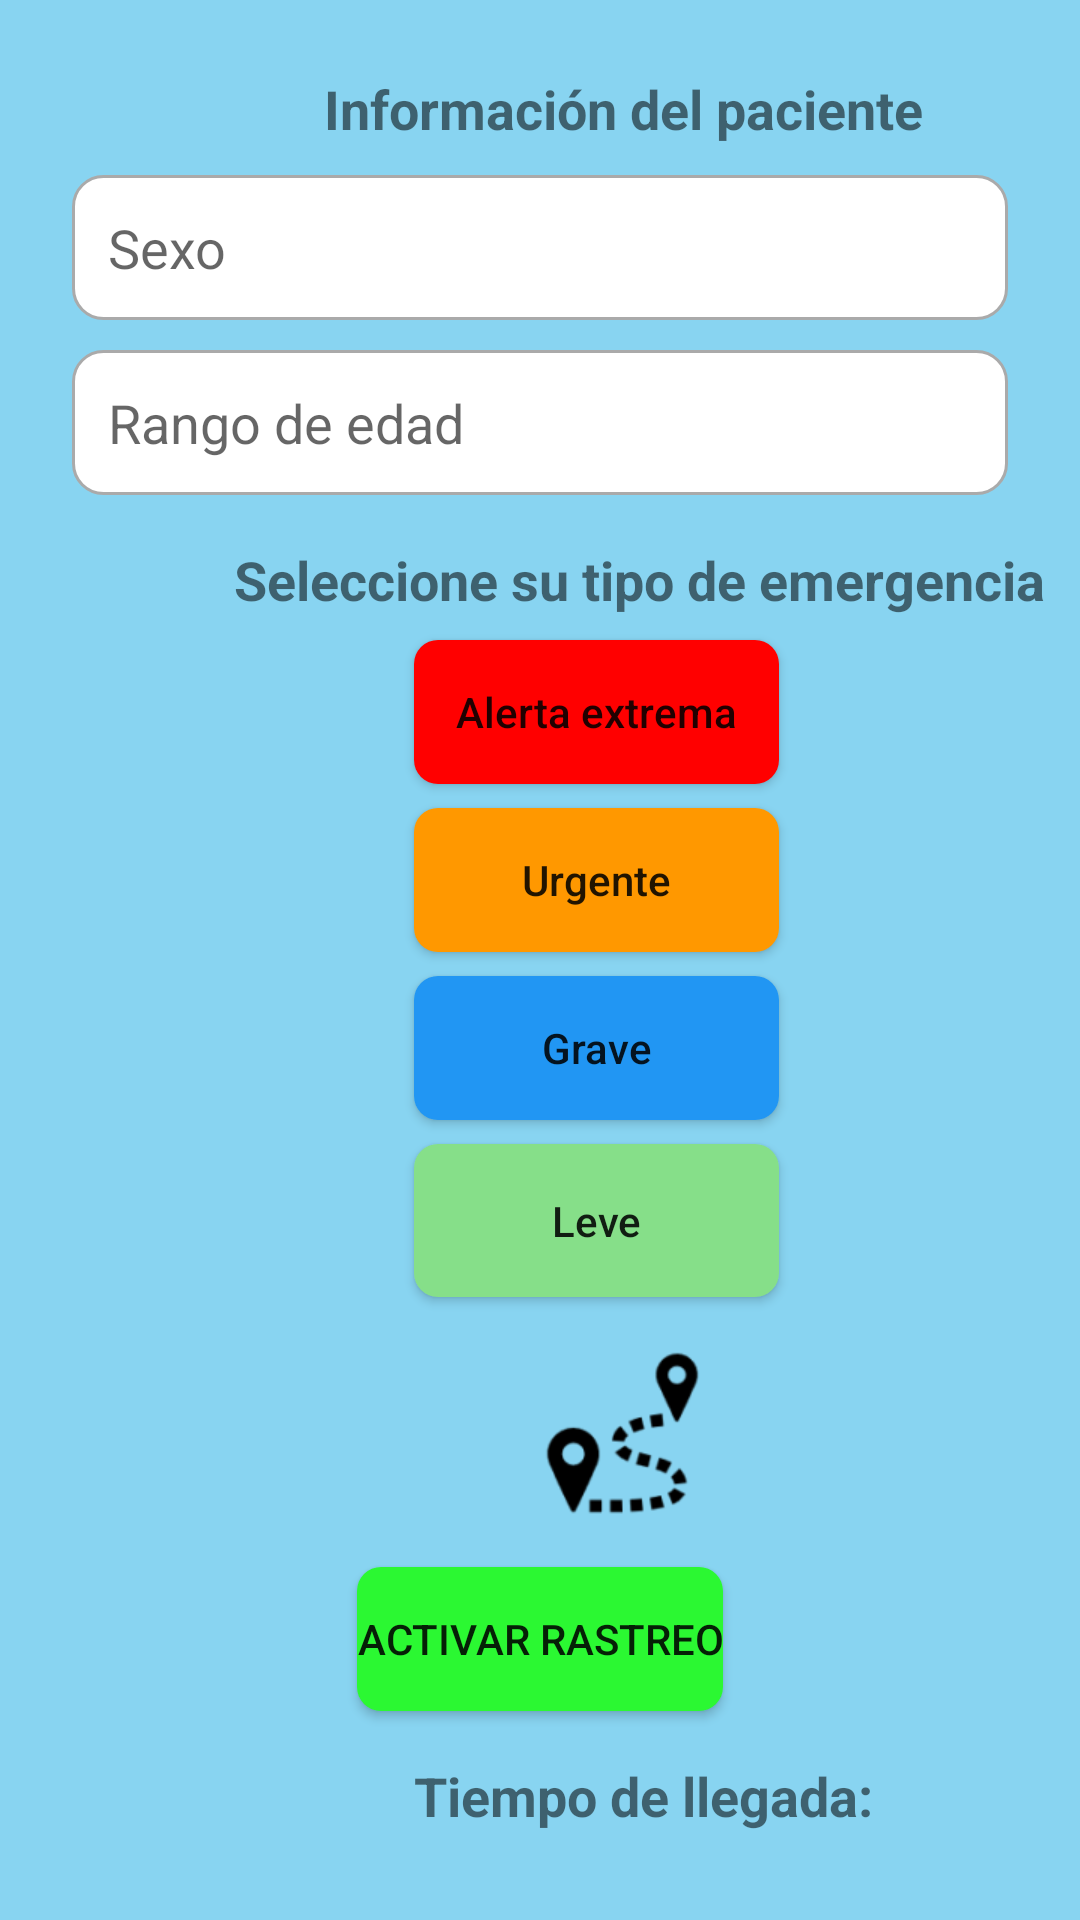

Layout XML and referenced resources for this Android screen:
<!-- AndroidManifest.xml: application theme Theme.LifeGPS -->
<!-- res/layout/activity_formulario_emergencia.xml -->
<?xml version="1.0" encoding="utf-8"?>
<RelativeLayout xmlns:android="http://schemas.android.com/apk/res/android"
android:layout_width="match_parent"
android:layout_height="match_parent"
    android:padding="8dp">

    <TextView
    android:id="@+id/textViewInformacionPaciente"
    android:layout_width="wrap_content"
    android:layout_height="wrap_content"
    android:text="Información del paciente"
    android:layout_marginStart="100dp"
    android:textStyle="bold"
    android:textSize="18sp"
    android:layout_marginTop="16dp"/>

<EditText
    android:id="@+id/etInformacionPaciente"
    android:layout_width="match_parent"
    android:layout_height="wrap_content"
    android:hint="Sexo"
    android:background="@drawable/edittext_border"
    android:padding="12dp"
    android:minHeight="48dp"
    android:layout_below="@id/textViewInformacionPaciente"
    android:layout_marginStart="16dp"
    android:layout_marginEnd="16dp"
    android:layout_marginTop="10dp"/>

<EditText
    android:id="@+id/etRangoEdad"
    android:layout_width="match_parent"
    android:layout_height="wrap_content"
    android:hint="Rango de edad"
    android:background="@drawable/edittext_border"
    android:padding="12dp"
    android:layout_below="@+id/etInformacionPaciente"
    android:minHeight="48dp"
    android:layout_marginStart="16dp"
    android:layout_marginEnd="16dp"
    android:layout_marginTop="10dp"/>

<TextView
    android:id="@+id/textViewTipoEmergencia"
    android:layout_width="wrap_content"
    android:layout_height="wrap_content"
    android:text="Seleccione su tipo de emergencia"
    android:layout_marginStart="70dp"
    android:textSize="18sp"
    android:textStyle="bold"
    android:layout_below="@id/etRangoEdad"
    android:layout_marginTop="16dp"/>

        <Button
            android:id="@+id/btnAlertaExtrema"
            android:layout_width="wrap_content"
            android:layout_height="wrap_content"
            android:text="Alerta extrema"
            android:layout_marginStart="130dp"
            android:textAllCaps="false"
            android:gravity="center"
            android:minHeight="48dp"
            android:padding="14dp"
            android:layout_gravity="center_horizontal"
            android:layout_below="@+id/textViewTipoEmergencia"
            android:background="@drawable/custom_button_background"
            android:layout_marginTop="8dp" />

        <Button
            android:id="@+id/btnUrgente"
            android:layout_width="wrap_content"
            android:layout_height="wrap_content"
            android:text="Urgente"
            android:layout_alignLeft="@id/btnAlertaExtrema"
            android:layout_alignRight="@id/btnAlertaExtrema"
            android:textAllCaps="false"
            android:gravity="center"
            android:minHeight="48dp"
            android:padding="8dp"
            android:layout_gravity="center_horizontal"
            android:layout_below="@+id/btnAlertaExtrema"
            android:background="@drawable/custom_button_background1"
            android:layout_marginTop="8dp" />

        <Button
            android:id="@+id/btnGrave"
            android:layout_width="wrap_content"
            android:layout_height="wrap_content"
            android:text="Grave"
            android:layout_alignLeft="@id/btnAlertaExtrema"
            android:layout_alignRight="@id/btnAlertaExtrema"
            android:textAllCaps="false"
            android:gravity="center"
            android:minHeight="48dp"
            android:padding="14dp"
            android:layout_gravity="center_horizontal"
            android:layout_below="@+id/btnUrgente"
            android:background="@drawable/custom_button_background2"
            android:layout_marginTop="8dp" />

        <Button
            android:id="@+id/btnLeve"
            android:layout_width="wrap_content"
            android:layout_height="wrap_content"
            android:text="Leve"
            android:layout_alignLeft="@id/btnAlertaExtrema"
            android:layout_alignRight="@id/btnAlertaExtrema"
            android:textAllCaps="false"
            android:gravity="center"
            android:padding="16dp"
            android:layout_gravity="center_horizontal"
            android:layout_below="@+id/btnGrave"
            android:background="@drawable/custom_button_background3"
            android:layout_marginTop="8dp" />

<Button
    android:id="@+id/btnActivarRastreo"
    android:layout_width="wrap_content"
    android:layout_height="wrap_content"
    android:text="Activar rastreo"
    android:layout_below="@id/btnLeve"
    android:layout_marginTop="90dp"
    android:background="@drawable/custom_button_rastreo"
    android:layout_centerHorizontal="true"/>

    <View
        android:id="@+id/img_pgs"
        android:layout_width="65dp"
        android:layout_height="62dp"
        android:layout_alignParentLeft="true"
        android:layout_alignParentTop="true"
        android:layout_marginLeft="167dp"
        android:layout_marginTop="440dp"
        android:background="@drawable/img" />

    <TextView
    android:id="@+id/textViewTiempoLlegada"
    android:layout_width="wrap_content"
    android:layout_height="wrap_content"
    android:text="Tiempo de llegada:"
    android:layout_marginStart="130dp"
    android:textStyle="bold"
    android:textSize="18sp"
    android:layout_below="@id/btnActivarRastreo"
    android:layout_marginTop="16dp"/>

    <View
        android:id="@+id/home"
        android:layout_width="65dp"
        android:layout_height="62dp"
        android:layout_alignParentLeft="true"
        android:layout_alignParentTop="true"
        android:layout_marginLeft="162dp"
        android:layout_marginTop="667dp"
        android:background="@drawable/home" />

    <Button
        android:id="@+id/btnCronometro"
        android:layout_width="wrap_content"
        android:layout_height="wrap_content"
        android:text="03:00 minutos"
        android:layout_gravity="center"
        android:padding="16dp"
        android:layout_below="@id/textViewTiempoLlegada"
        android:layout_marginTop="10dp"
        android:layout_centerHorizontal="true"/>

</RelativeLayout>
<!-- resources referenced by this layout -->
<resources>
  <!-- drawable custom_button_background (drawable) -->
  <?xml version="1.0" encoding="utf-8"?>
  <shape xmlns:android="http://schemas.android.com/apk/res/android"
      android:shape="rectangle">
      <solid android:color="@color/colorRojo" /> 
      <corners android:radius="8dp" /> 
  </shape>
  <!-- drawable custom_button_background1 (drawable) -->
  <?xml version="1.0" encoding="utf-8"?>
  <shape xmlns:android="http://schemas.android.com/apk/res/android"
      android:shape="rectangle">
      <solid android:color="@color/colorNaranja" /> 
      <corners android:radius="8dp" /> 
  </shape>
  <!-- drawable custom_button_background2 (drawable) -->
  <?xml version="1.0" encoding="utf-8"?>
  <shape xmlns:android="http://schemas.android.com/apk/res/android"
      android:shape="rectangle">
      <solid android:color="@color/colorAzul" /> 
      <corners android:radius="8dp" /> 
  </shape>
  <!-- drawable custom_button_background3 (drawable) -->
  <?xml version="1.0" encoding="utf-8"?>
  <shape xmlns:android="http://schemas.android.com/apk/res/android"
      android:shape="rectangle">
      <solid android:color="@color/colorVerde" /> 
      <corners android:radius="8dp" /> 
  </shape>
  <!-- drawable custom_button_rastreo (drawable) -->
  <?xml version="1.0" encoding="utf-8"?>
  <shape xmlns:android="http://schemas.android.com/apk/res/android"
      android:shape="rectangle">
      <solid android:color="@color/verde_2" /> 
      <corners android:radius="8dp" /> 
  </shape>
  <!-- drawable edittext_border (drawable) -->
  <shape xmlns:android="http://schemas.android.com/apk/res/android"
      android:shape="rectangle">
      <solid android:color="@android:color/white" />
      <corners android:radius="10dp" />
      <stroke
          android:width="1dp"
          android:color="@android:color/darker_gray" />
  </shape>
  <!-- drawable home: png bitmap (drawable, 1972 bytes) -->
  <!-- drawable img: png bitmap (drawable, 3989 bytes) -->
  <style name="Theme.LifeGPS" parent="android:Theme.Material.Light.NoActionBar">
          <item name="android:windowBackground">@color/mi_color_de_fondo</item>
      </style>
  <color name="colorRojo">#FF0000</color>
  <color name="colorNaranja">#FF9800</color>
  <color name="colorAzul">#2196F3</color>
  <color name="colorVerde">#86DF89</color>
  <color name="verde_2">#2BF832</color>"
  <color name="mi_color_de_fondo">#88D4F1</color>
</resources>
